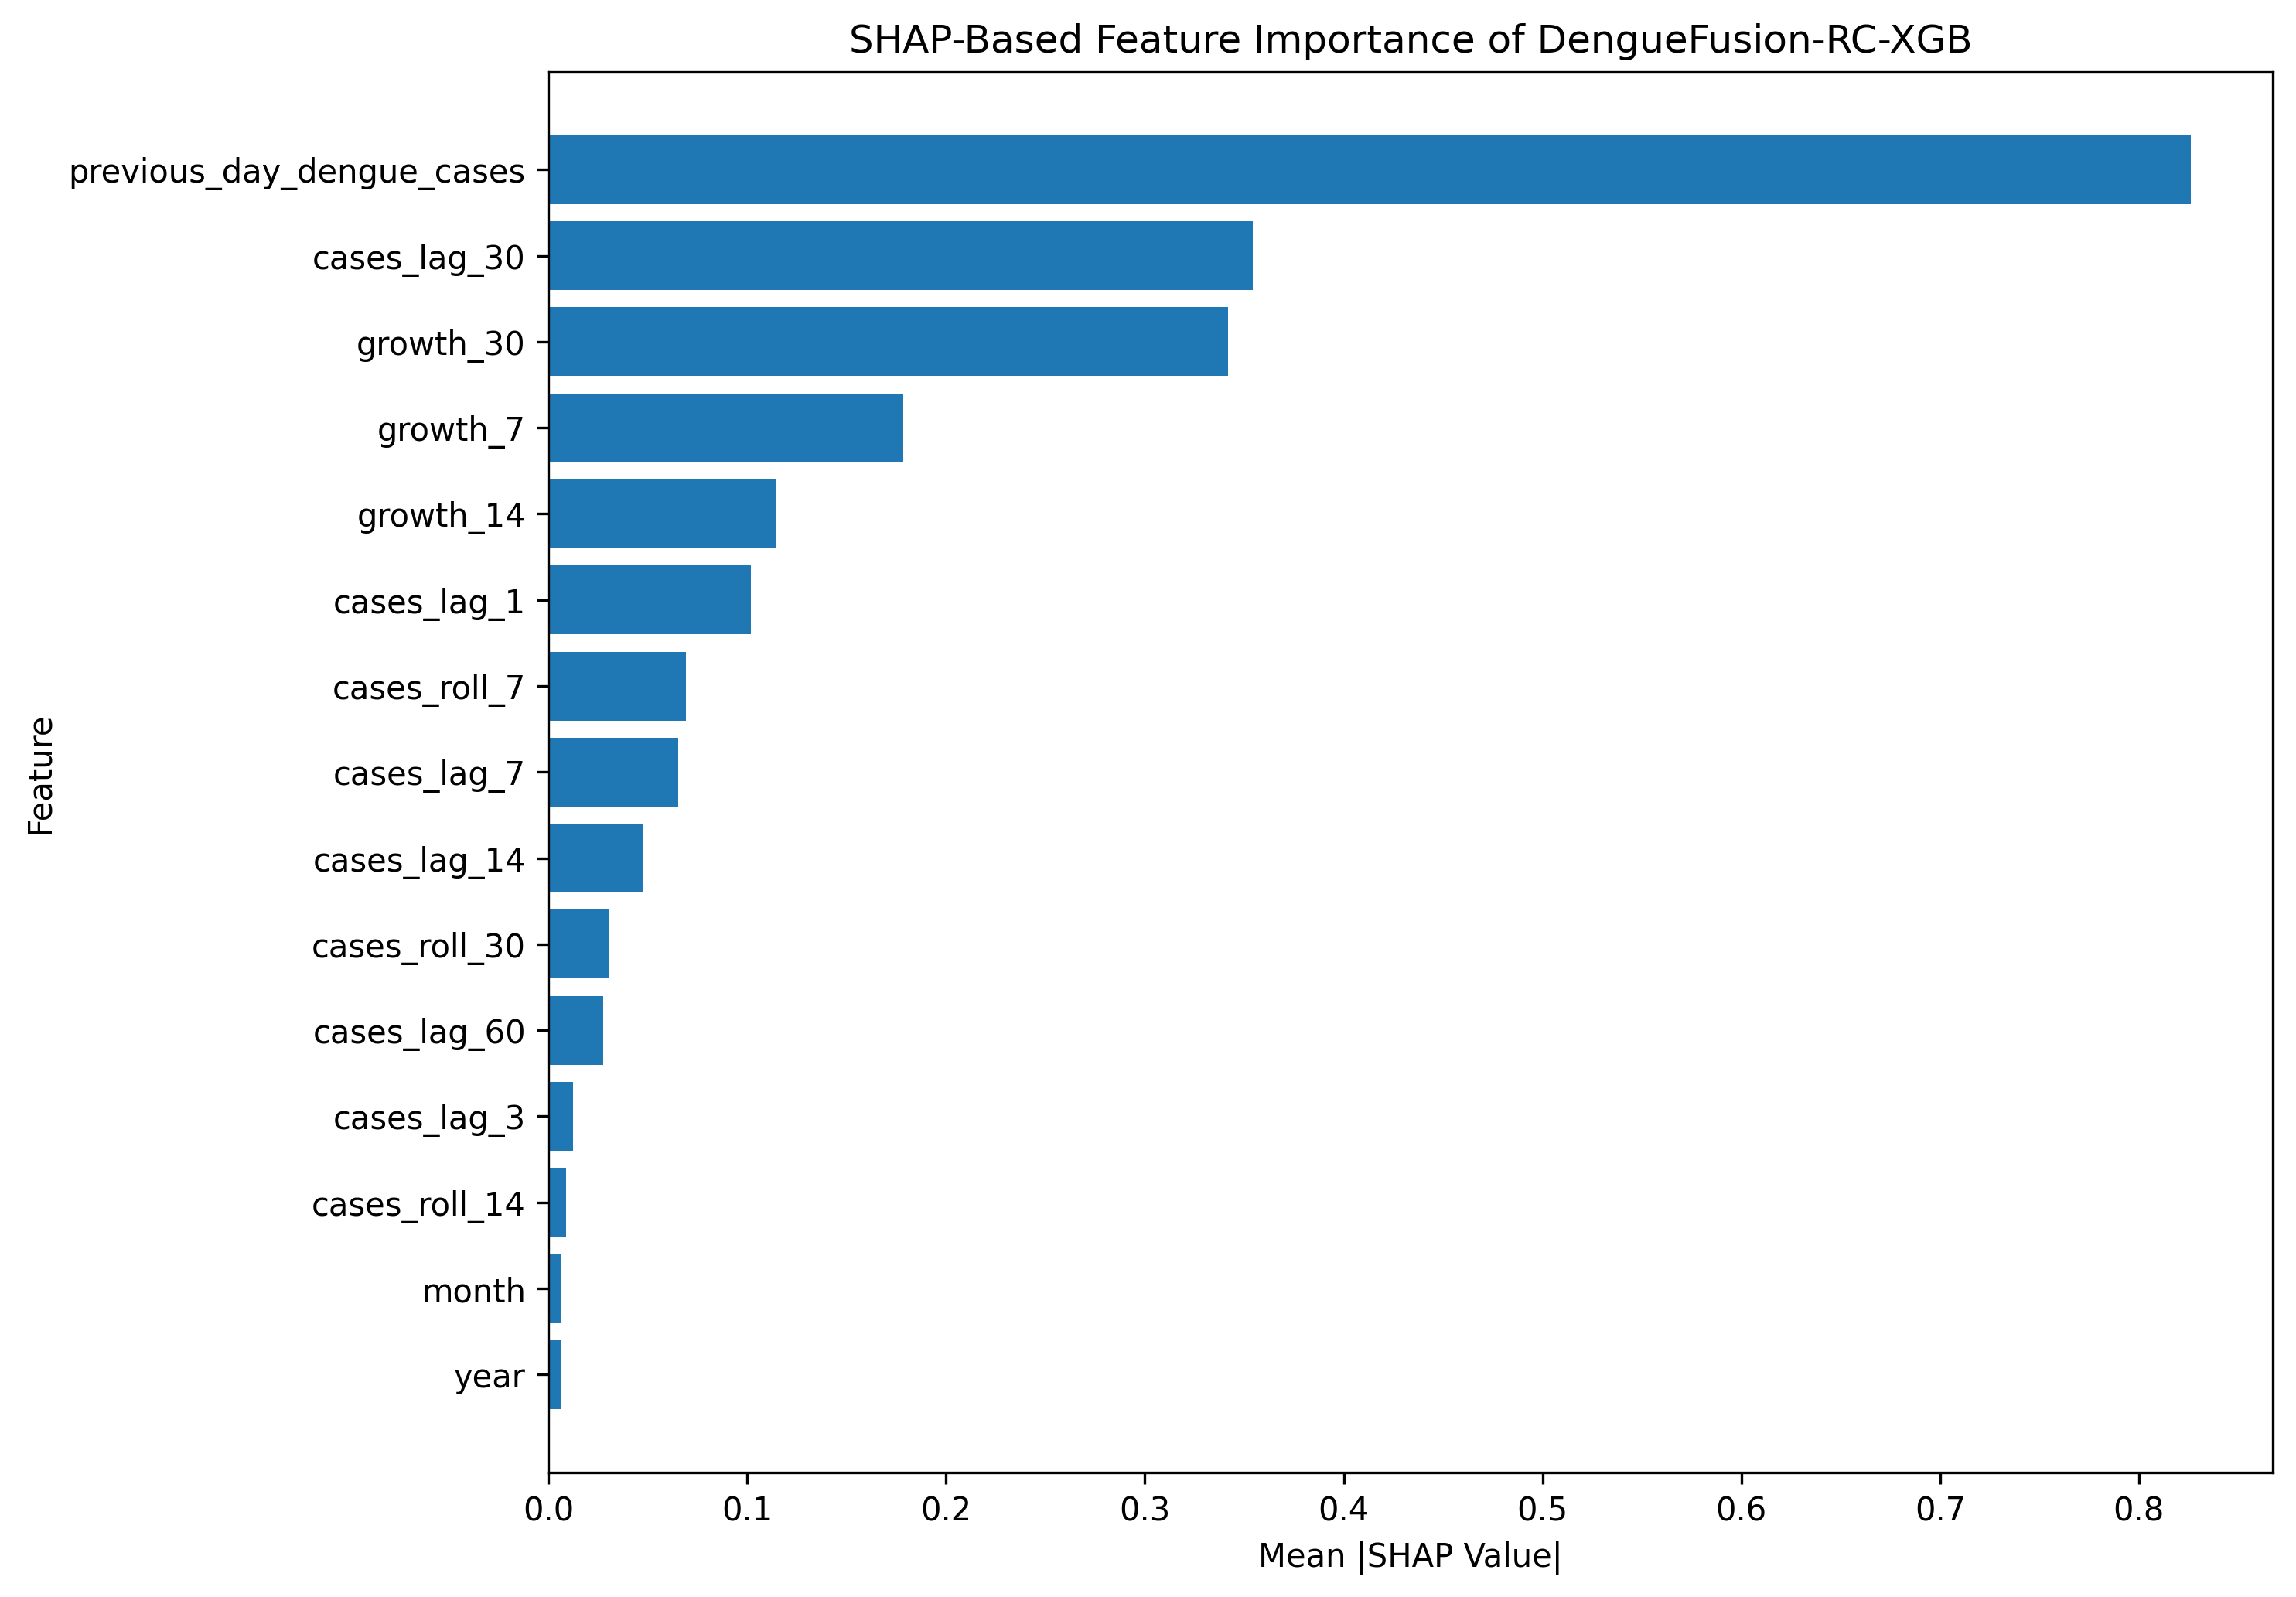

The data file committed next to this chart (first rows):
Feature, Mean_SHAP
previous_day_dengue_cases, 0.8261
cases_lag_30, 0.3541
growth_30, 0.3419
growth_7, 0.1783
growth_14, 0.1142
cases_lag_1, 0.102
cases_roll_7, 0.06906
cases_lag_7, 0.06544
cases_lag_14, 0.04742
cases_roll_30, 0.0308
cases_lag_60, 0.02751
cases_lag_3, 0.01243
cases_roll_14, 0.009073
month, 0.006199
year, 0.006189
cases_lag_5, 0.00577
temperature, 0.004854
humidity, 0.004038
cases_lag_21, 0.003836
rainfall_mm, 0.00194
temperature_rainfall, 0.001884
humidity_rainfall, 0.000822
